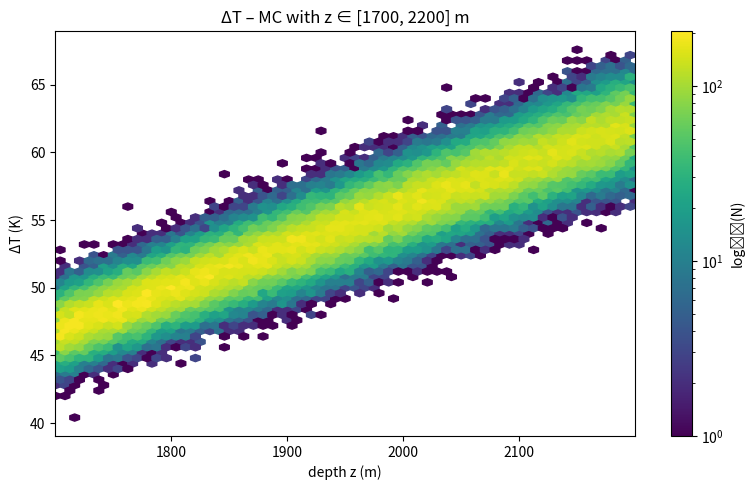
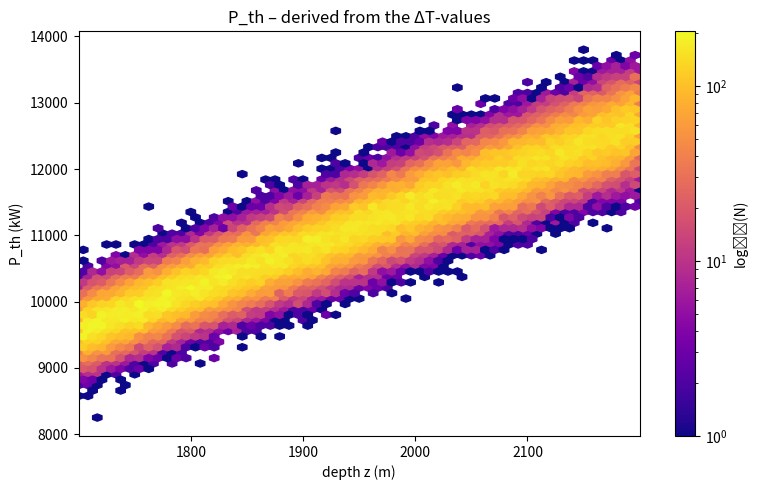
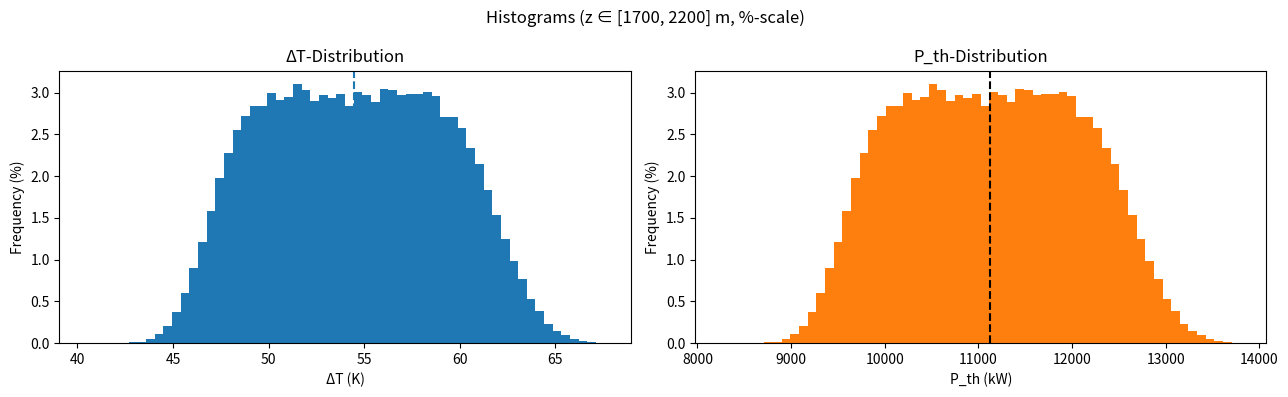

Generate these figures, in order, with matplotlib:
import numpy as np
import matplotlib.pyplot as plt

# Konstanten
T_surface, T_measured = 10.0, 15.0          # °C
b        = T_surface - T_measured           # −5 K
m_dot    = 55.1786268                       # kg/s
c_p      = 3_700.59                         # J/(kg·K)

n_samples = 100_000
seed       = 42

# Gradient‑Parameter  (≈ ±3 σ deckt 0.028–0.033 °C/m)
μ_g,  σ_g = 0.0305, 0.00083                 # °C m⁻¹

# NEU: Tiefe als Gleichverteilung in [1700, 2200] m
z_min, z_max = 1_700.0, 2_200.0             # m


rng = np.random.default_rng(seed)

# 1) z und g ziehen, Ausreißer nachziehen
depths    = rng.uniform(z_min, z_max, n_samples)

# Gradienten: Normalverteilung, nur positive Werte zulassen
gradients = rng.normal(μ_g, σ_g, n_samples)
mask = gradients > 0
while np.any(~mask):                        # unplausible Werte ersetzen
    n_bad = (~mask).sum()
    gradients[~mask] = rng.normal(μ_g, σ_g, n_bad)
    mask = gradients > 0

#2) ΔT und P_th berechnen
delta_T = gradients * depths + b            # K
P_th_kW = m_dot * c_p * delta_T / 1_000     # kW

#3) Statistik

def stats(a):
    mean = a.mean()
    ci95 = 1.96 * a.std(ddof=1) / np.sqrt(len(a))
    p10, p50, p90 = np.percentile(a, [10, 50, 90])
    return mean, ci95, p10, p50, p90

μ_dT, ci_dT, p10_dT, p50_dT, p90_dT = stats(delta_T)
μ_P , ci_P , p10_P , p50_P , p90_P  = stats(P_th_kW)

print(f"{n_samples:,} MC‑Samples  (z ~ U({z_min:.0f}–{z_max:.0f} m), g ~ N)")
print(f"ΔT :  Ø {μ_dT:6.2f} K  ±{ci_dT:5.2f} K   "
      f"(10.–90 %: {p10_dT:.2f}–{p90_dT:.2f} K)")
print(f"P  :  Ø {μ_P :7.1f} kW ±{ci_P :6.1f} kW  "
      f"(10.–90 %: {p10_P :.1f}–{p90_P :.1f} kW)\n")

#4) Plots
## Hexbin ΔT vs. Tiefe
plt.figure(figsize=(8, 5))
plt.hexbin(depths, delta_T, gridsize=60, bins="log", cmap="viridis")
plt.colorbar(label="log₁₀(N)")
plt.xlabel("depth z (m)")
plt.ylabel("ΔT (K)")
plt.title("ΔT – MC with z ∈ [1700, 2200] m")
plt.margins(x=0)
plt.tight_layout()
plt.show()

## Hexbin P_th vs. Tiefe
plt.figure(figsize=(8, 5))
plt.hexbin(depths, P_th_kW, gridsize=60, bins="log", cmap="plasma")
plt.colorbar(label="log₁₀(N)")
plt.xlabel("depth z (m)")
plt.ylabel("P_th (kW)")
plt.title("P_th – derived from the ΔT-values")
plt.margins(x=0)
plt.tight_layout()
plt.show()

## Histogramme (in %)
weights = np.ones_like(delta_T) / n_samples * 100
fig, ax = plt.subplots(1, 2, figsize=(13, 4))

ax[0].hist(delta_T, bins=60, weights=weights)
ax[0].axvline(μ_dT, ls="--")
ax[0].fill_betweenx([0, weights.max()], μ_dT - ci_dT, μ_dT + ci_dT, alpha=0.2)
ax[0].set_xlabel("ΔT (K)")
ax[0].set_ylabel("Frequency (%)")
ax[0].set_title("ΔT‑Distribution")

ax[1].hist(P_th_kW, bins=60, weights=weights, color="tab:orange")
ax[1].axvline(μ_P, ls="--", color="k")
ax[1].fill_betweenx([0, weights.max()], μ_P - ci_P, μ_P + ci_P, alpha=0.2, color="tab:orange")
ax[1].set_xlabel("P_th (kW)")
ax[1].set_ylabel("Frequency (%)")
ax[1].set_title("P_th‑Distribution")

fig.suptitle("Histograms (z ∈ [1700, 2200] m, %-scale)")
fig.tight_layout()
plt.show()
